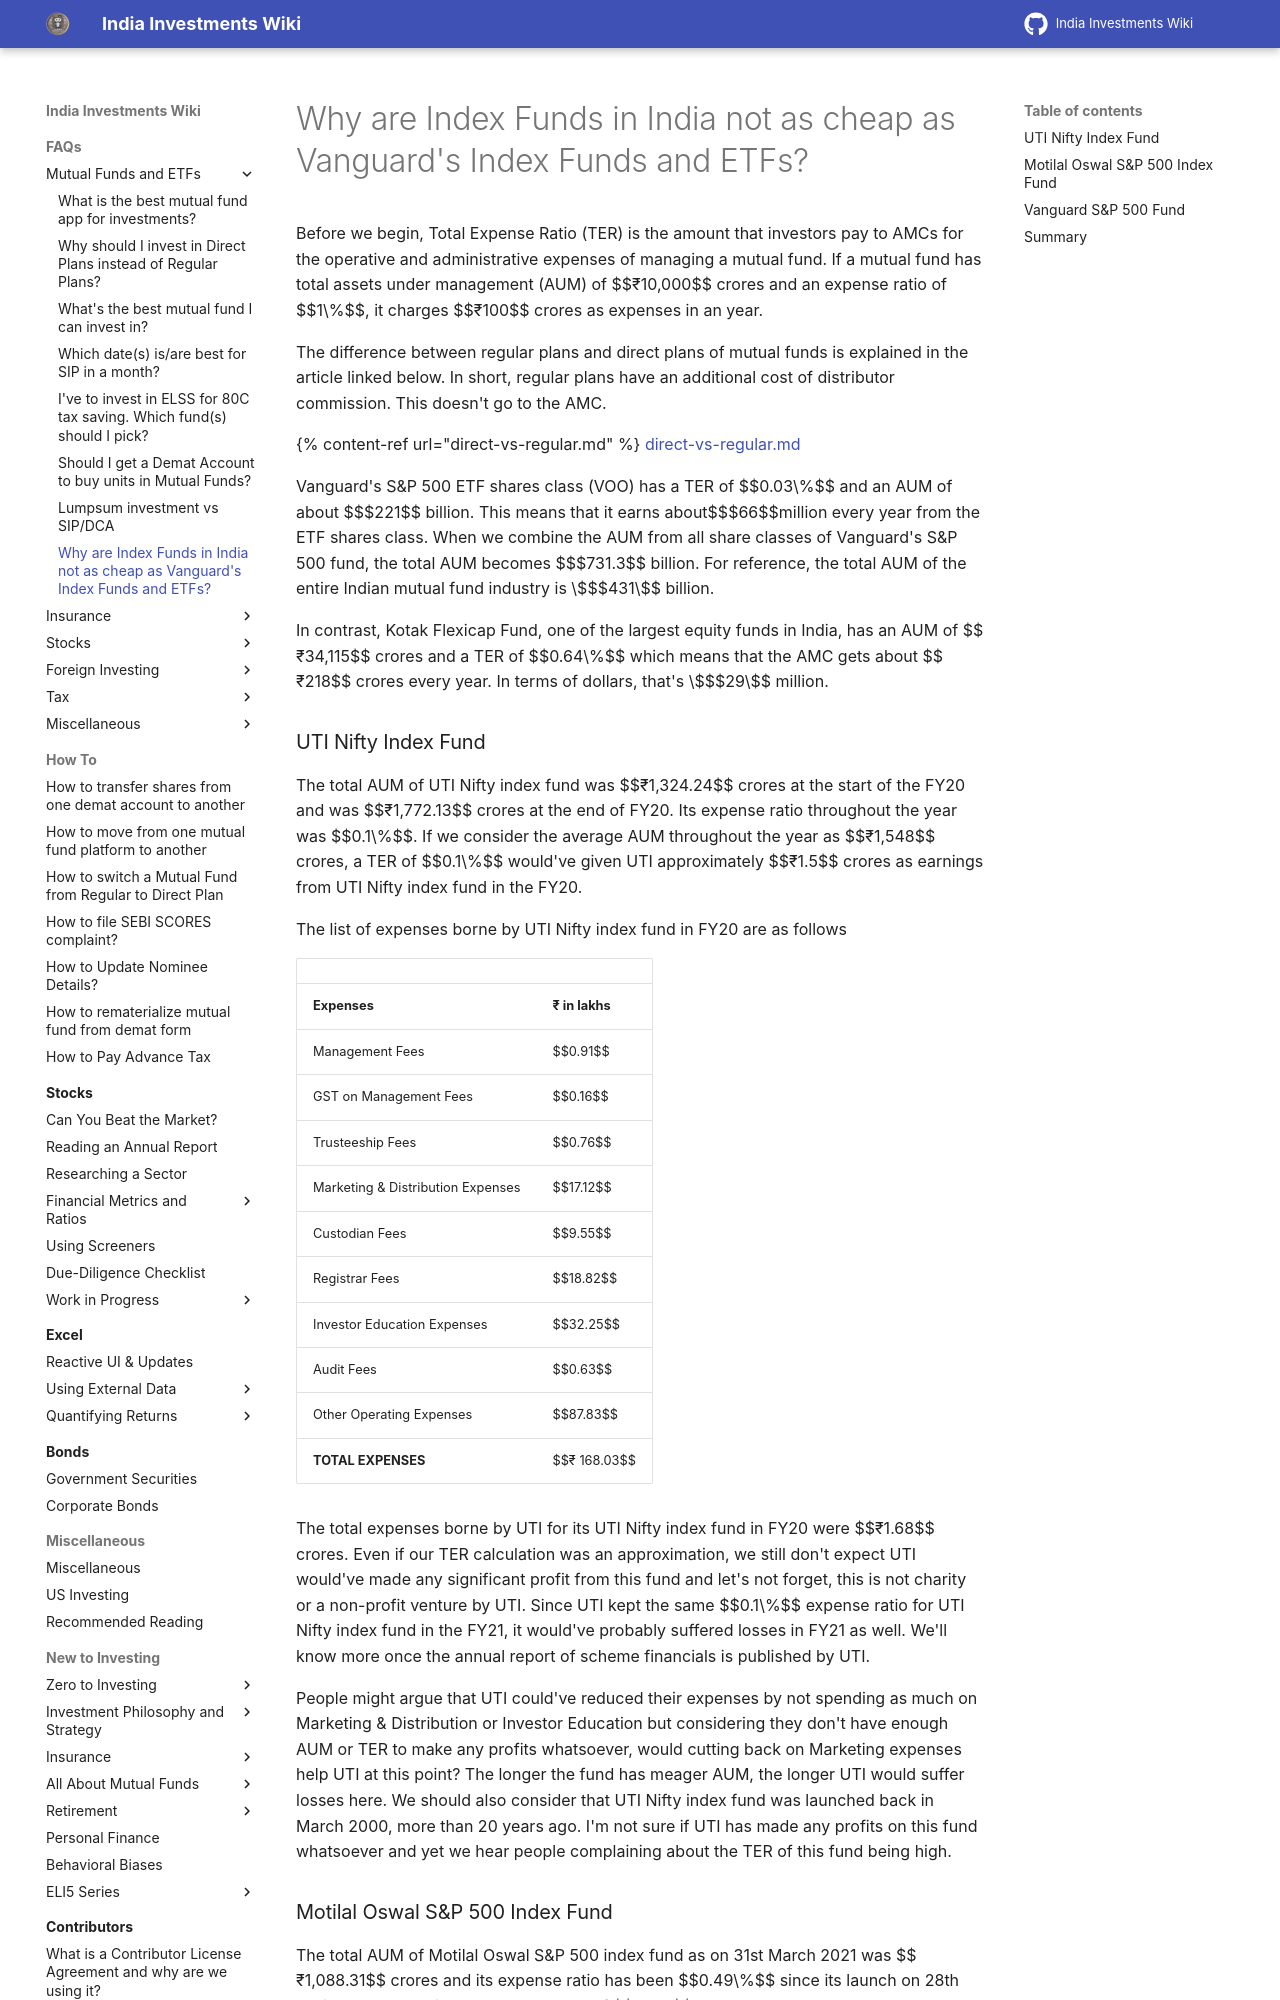

repository: indiainvestments/mkdocswiki · page: faqs/mfs/why-are-index-funds-in-india-not-as-cheap-as-vanguards-index-funds-and-etfs/index.html · generator: mkdocs

---
description: It doesn't make sense to compare the expenses of Indian Index Funds and ETFs with Vanguard's Index Funds and ETFs. Vanguard's S&P 500 fund has more AUM than the entire Indian mutual fund industry AUM.
---

# Why are Index Funds in India not as cheap as Vanguard's Index Funds and ETFs?

Before we begin, Total Expense Ratio (TER) is the amount that investors pay to AMCs for the operative and administrative expenses of managing a mutual fund. If a mutual fund has total assets under management (AUM) of $$₹10,000$$ crores and an expense ratio of $$1\%$$, it charges $$₹100$$ crores as expenses in an year.

The difference between regular plans and direct plans of mutual funds is explained in the article linked below. In short, regular plans have an additional cost of distributor commission. This doesn't go to the AMC.

{% content-ref url="direct-vs-regular.md" %}
[direct-vs-regular.md](direct-vs-regular.md)
{% endcontent-ref %}

Vanguard's S&P 500 ETF shares class (VOO) has a TER of $$0.03\%$$ and an AUM of about $$$221$$ billion. This means that it earns about$$$66$$million every year from the ETF shares class. When we combine the AUM from all share classes of Vanguard's S&P 500 fund, the total AUM becomes $$$731.3$$ billion. For reference, the total AUM of the entire Indian mutual fund industry is \$$$431\$$ billion.

In contrast, Kotak Flexicap Fund, one of the largest equity funds in India, has an AUM of $$₹34,115$$ crores and a TER of $$0.64\%$$ which means that the AMC gets about $$₹218$$ crores every year. In terms of dollars, that's \$$$29\$$ million.

### UTI Nifty Index Fund

The total AUM of UTI Nifty index fund was $$₹1,324.24$$ crores at the start of the FY20 and was $$₹1,772.13$$ crores at the end of FY20. Its expense ratio throughout the year was $$0.1\%$$. If we consider the average AUM throughout the year as $$₹1,548$$ crores, a TER of $$0.1\%$$ would've given UTI approximately $$₹1.5$$ crores as earnings from UTI Nifty index fund in the FY20.

The list of expenses borne by UTI Nifty index fund in FY20 are as follows

|                                   |                |
|-----------------------------------|----------------|
| **Expenses**                      | **₹ in lakhs** |
| Management Fees                   | $$0.91$$       |
| GST on Management Fees            | $$0.16$$       |
| Trusteeship Fees                  | $$0.76$$       |
| Marketing & Distribution Expenses | $$17.12$$      |
| Custodian Fees                    | $$9.55$$       |
| Registrar Fees                    | $$18.82$$      |
| Investor Education Expenses       | $$32.25$$      |
| Audit Fees                        | $$0.63$$       |
| Other Operating Expenses          | $$87.83$$      |
| **TOTAL EXPENSES**                | $$₹ 168.03$$   |

The total expenses borne by UTI for its UTI Nifty index fund in FY20 were $$₹1.68$$ crores. Even if our TER calculation was an approximation, we still don't expect UTI would've made any significant profit from this fund and let's not forget, this is not charity or a non-profit venture by UTI. Since UTI kept the same $$0.1\%$$ expense ratio for UTI Nifty index fund in the FY21, it would've probably suffered losses in FY21 as well. We'll know more once the annual report of scheme financials is published by UTI.

People might argue that UTI could've reduced their expenses by not spending as much on Marketing & Distribution or Investor Education but considering they don't have enough AUM or TER to make any profits whatsoever, would cutting back on Marketing expenses help UTI at this point? The longer the fund has meager AUM, the longer UTI would suffer losses here. We should also consider that UTI Nifty index fund was launched back in March 2000, more than 20 years ago. I'm not sure if UTI has made any profits on this fund whatsoever and yet we hear people complaining about the TER of this fund being high.
